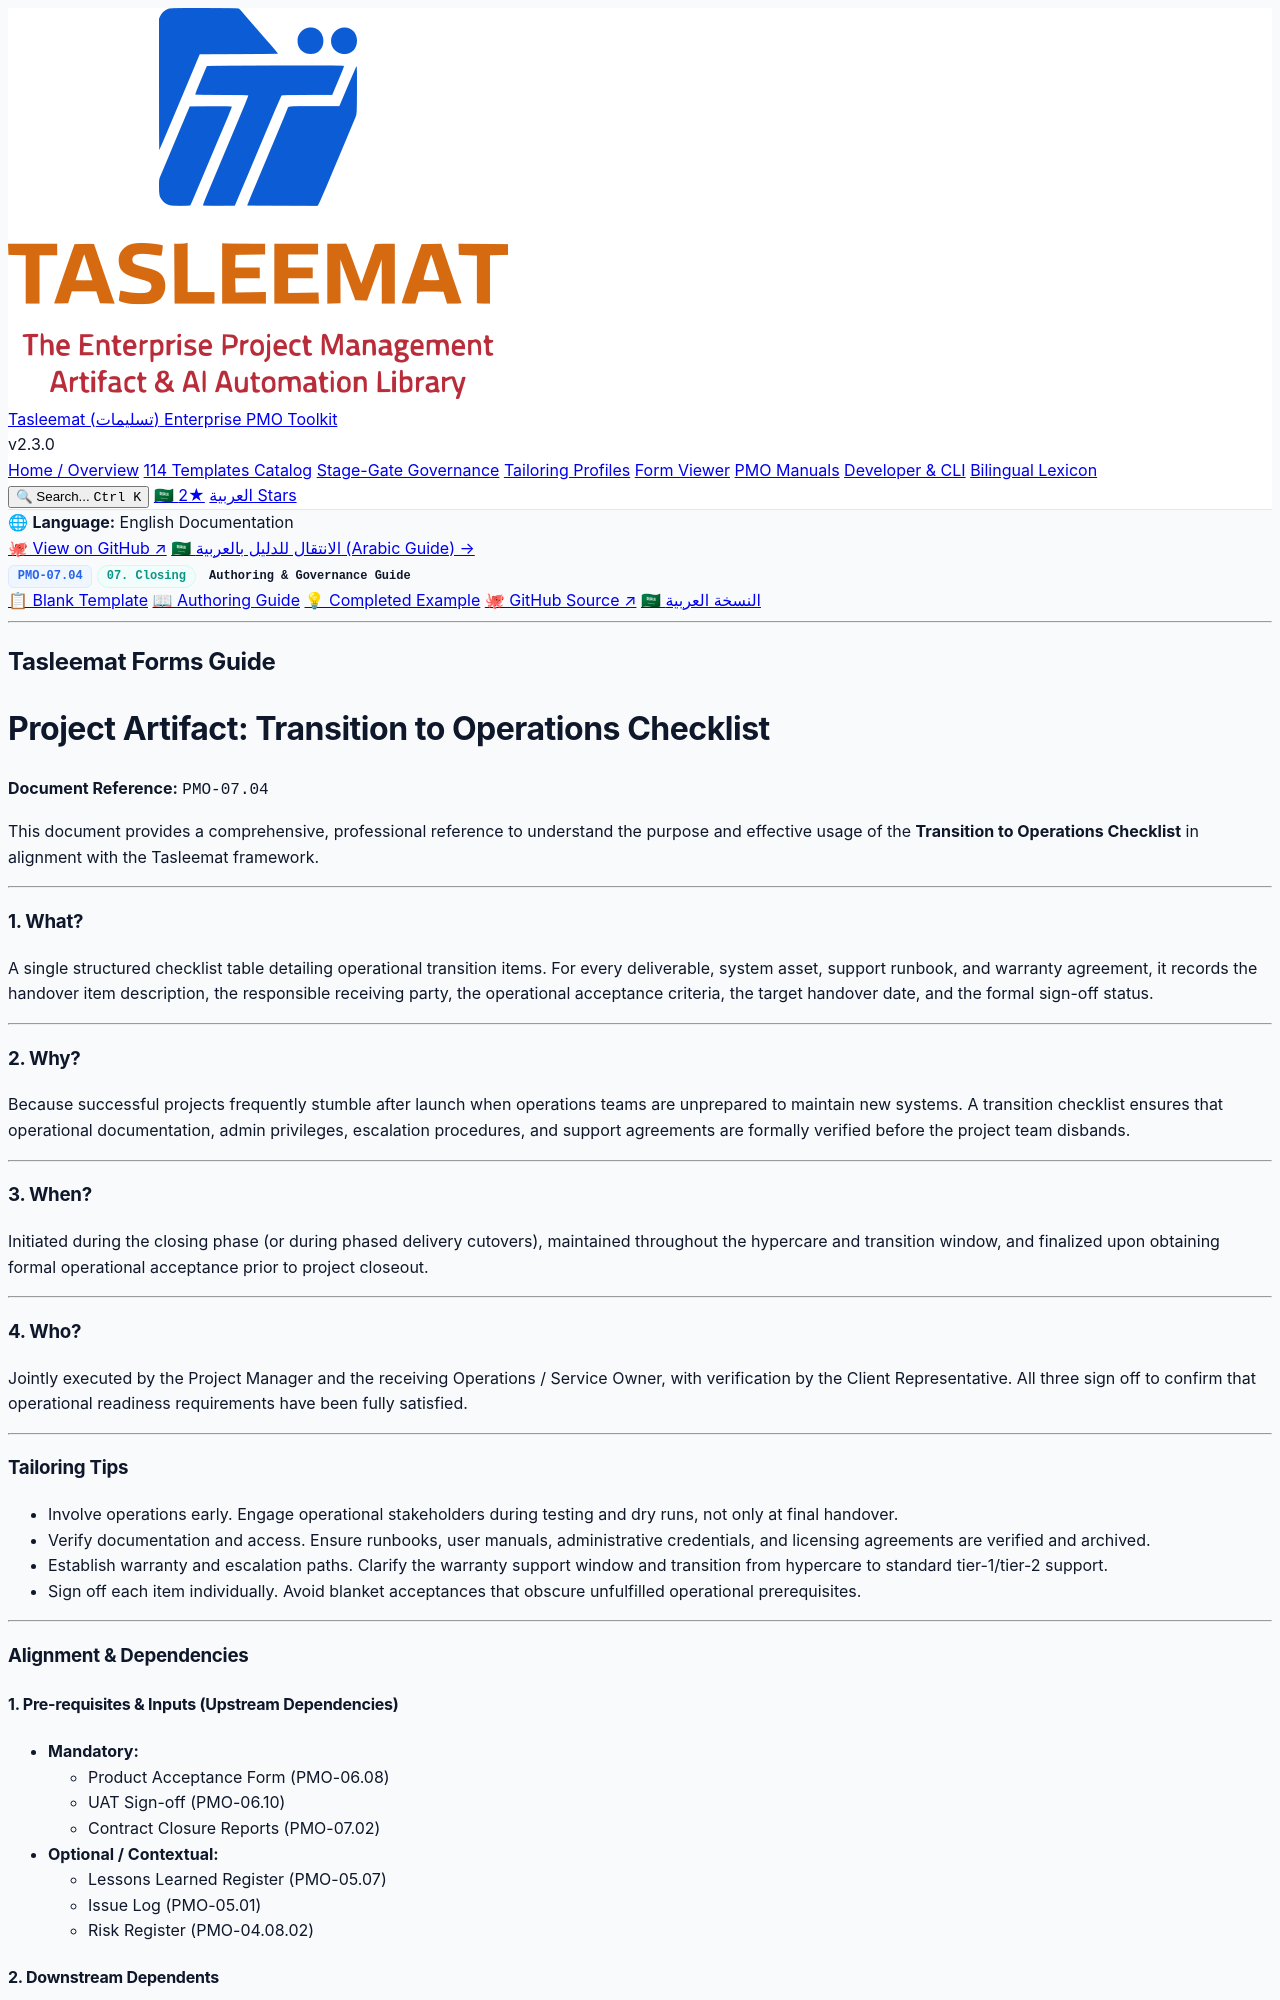

repository: fakhruldeen/Tasleemat · page: guides/en/07_Closing/07_04_Transition_to_Operations_Checklist_Guide.html · generator: jekyll

<div class="lang-switch-bar">
  <span class="lang-switch-label">🌐 <strong>Language:</strong> English Documentation</span>
  <div class="lang-switch-actions">
    <a class="lang-switch-btn github-btn" href="https://github.com/fakhruldeen/Tasleemat/blob/main/forms/en/07_Closing/04_Transition_to_Operations_Checklist/07_04_Transition_to_Operations_Checklist_Guide.md" target="_blank" rel="noopener noreferrer">🐙 View on GitHub ↗</a>
    <a class="lang-switch-btn" href="../../ar/07_الإغلاق/07_04_قائمة_التحقق_للانتقال_إلى_العمليات_دليل.html">🇸🇦 الانتقال للدليل بالعربية (Arabic Guide) →</a>
  </div>
</div>

<div class="deliverable-header-card">
  <div class="deliverable-badge-row">
    <span class="badge badge-code">PMO-07.04</span>
    <span class="badge badge-phase">07. Closing</span>
    <span class="badge badge-type">Authoring & Governance Guide</span>
  </div>
  <div class="deliverable-nav-pills">
    <a class="nav-pill" href="../../../forms/en/07_Closing/07_04_Transition_to_Operations_Checklist_Template.html">📋 Blank Template</a>
    <a class="nav-pill active" href="#">📖 Authoring Guide</a>
    <a class="nav-pill" href="../../../examples/en/07_Closing/07_04_Transition_to_Operations_Checklist_Example.html">💡 Completed Example</a>
    <a class="nav-pill github-pill" href="https://github.com/fakhruldeen/Tasleemat/blob/main/forms/en/07_Closing/04_Transition_to_Operations_Checklist/07_04_Transition_to_Operations_Checklist_Guide.md" target="_blank" rel="noopener noreferrer">🐙 GitHub Source ↗</a>
    <a class="nav-pill lang-pill" href="../../ar/07_الإغلاق/07_04_قائمة_التحقق_للانتقال_إلى_العمليات_دليل.html">🇸🇦 النسخة العربية</a>
  </div>
</div>

---

---
type: Form
lang: en
layout: default
title: Transition to Operations Checklist
nav_order: 7
token_pointer: /_tokens/forms/en/07_Closing/04_Transition_to_Operations_Checklist/07_04_Transition_to_Operations_Checklist_Guide.npy
token_count: 909
tokenizer_model_id: tiktoken/o200k_base
created_at: '2026-10-06T16:05:29.085386+00:00'
form_id: PMO-07.04
status: approved
---

## Tasleemat Forms Guide
# Project Artifact: Transition to Operations Checklist

**Document Reference:** `PMO-07.04`

This document provides a comprehensive, professional reference to understand
the purpose and effective usage of the **Transition to Operations Checklist** in alignment with the
Tasleemat framework.

---

### 1. What?
A single structured checklist table detailing operational transition items. For every deliverable, system asset, support runbook, and warranty agreement, it records the handover item description, the responsible receiving party, the operational acceptance criteria, the target handover date, and the formal sign-off status.

---

### 2. Why?
Because successful projects frequently stumble after launch when operations teams are unprepared to maintain new systems. A transition checklist ensures that operational documentation, admin privileges, escalation procedures, and support agreements are formally verified before the project team disbands.

---

### 3. When?
Initiated during the closing phase (or during phased delivery cutovers), maintained throughout the hypercare and transition window, and finalized upon obtaining formal operational acceptance prior to project closeout.

---

### 4. Who?
Jointly executed by the Project Manager and the receiving Operations / Service Owner, with verification by the Client Representative. All three sign off to confirm that operational readiness requirements have been fully satisfied.

---
